pico-8 play session: mixed d-pad (fixed 12-tick cycle)

[t = 2 s] mixed d-pad (1.2s cycle ×~1): → ← ↑ ↓ + 🅾/❎ taps, ~2s
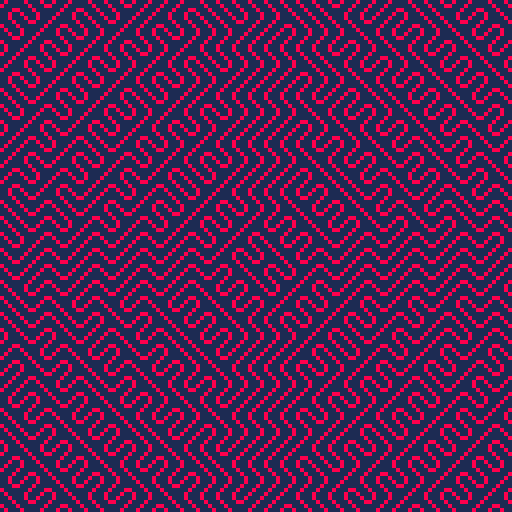
[t = 4 s] mixed d-pad (1.2s cycle ×~3): → ← ↑ ↓ + 🅾/❎ taps, ~4s
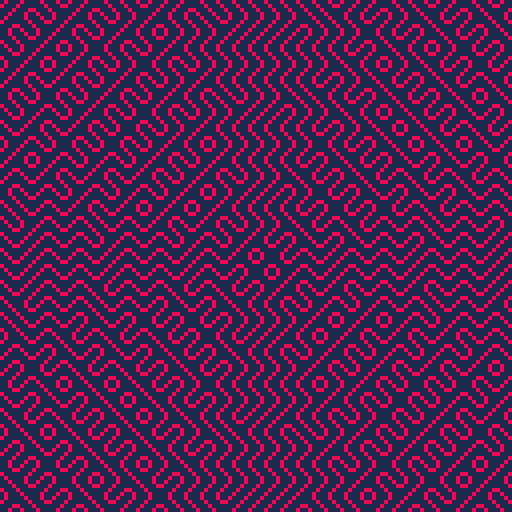
[t = 6 s] mixed d-pad (1.2s cycle ×~5): → ← ↑ ↓ + 🅾/❎ taps, ~6s
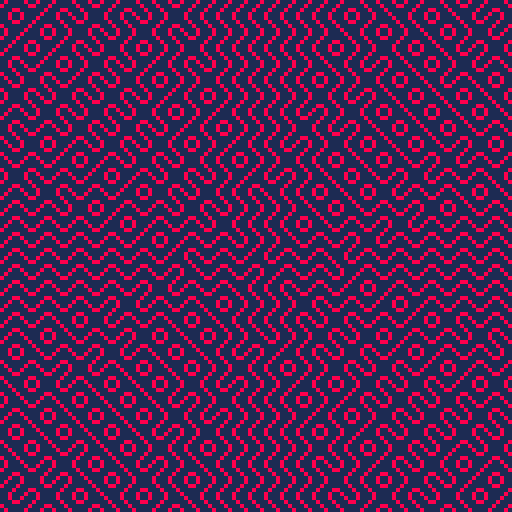
[t = 8 s] mixed d-pad (1.2s cycle ×~6): → ← ↑ ↓ + 🅾/❎ taps, ~8s
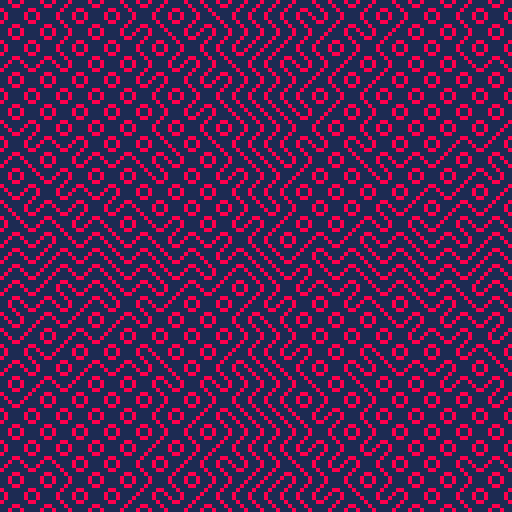

pico-8 cartridge
version 16
__lua__

::★:: 
for y=0,31 do 
  for x=0,31 do 
    u=x*4 
    v=y*4 
    d=sqrt((16-x)^2+(16-y)^2) 
    q=1+cos(d/(t()-5)-t()/2)*0.9 
    fillp(8580+(flr(q)%2)*9870) 
    rectfill(u,v,u+3,v+3,0x81) 
  end 
end 
flip() 
goto ★
